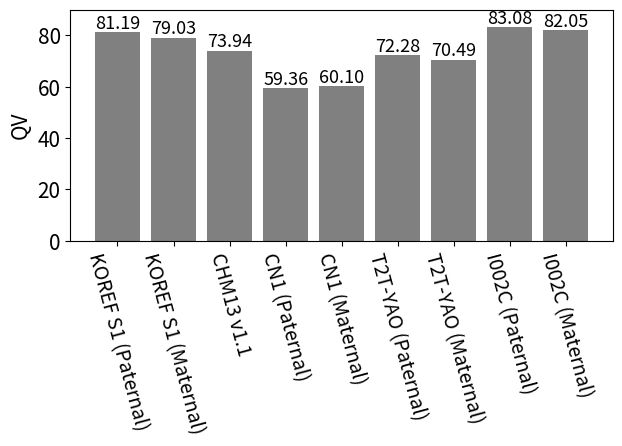
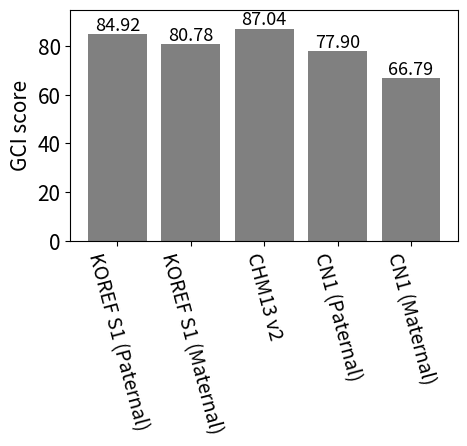

Recreate these plots in Python, in order.
#%%
from matplotlib import pyplot as plt


#%%
dict_qv = {
    "KOREF S1 (Paternal)": 81.1933,
    "KOREF S1 (Maternal)": 79.0262,
    "CHM13 v1.1": 73.94,
    "CN1 (Paternal)": 59.36,
    "CN1 (Maternal)": 60.10,
    "T2T-YAO (Paternal)": 72.28,
    "T2T-YAO (Maternal)": 70.49,
    "I002C (Paternal)": 83.08,
    "I002C (Maternal)": 82.05
}


plt.rcParams["font.size"] = 15
plt.figure(figsize = (7, 3))
plt.bar(
    dict_qv.keys(),
    dict_qv.values(),
    color = "gray"
)
plt.ylabel("QV")
plt.xticks(rotation = -75, ha = "center", fontsize = plt.rcParams["font.size"]-1)

for ind, val in enumerate(dict_qv.values()):
    plt.annotate(f"{val:.2f}", (ind, val), va = "bottom", ha = "center", fontsize = plt.rcParams["font.size"]-2)
    
plt.ylim(top = 90)


plt.show()
# %%

dict_gci = {
    "KOREF S1 (Paternal)": 84.9181,
    "KOREF S1 (Maternal)": 80.7832,
    "CHM13 v2": 87.04,
    "CN1 (Paternal)": 77.90,
    "CN1 (Maternal)": 66.79
}

plt.rcParams["font.size"] = 15
plt.figure(figsize = (5, 3))
plt.bar(
    dict_gci.keys(),
    dict_gci.values(),
    color = "gray"
)
plt.ylabel("GCI score")
plt.xticks(rotation = -75, ha = "center", fontsize = plt.rcParams["font.size"]-1)

for ind, val in enumerate(dict_gci.values()):
    plt.annotate(f"{val:.2f}", (ind, val), va = "bottom", ha = "center", fontsize = plt.rcParams["font.size"]-2)
    
plt.ylim(top = 95)


plt.show()
# %%
